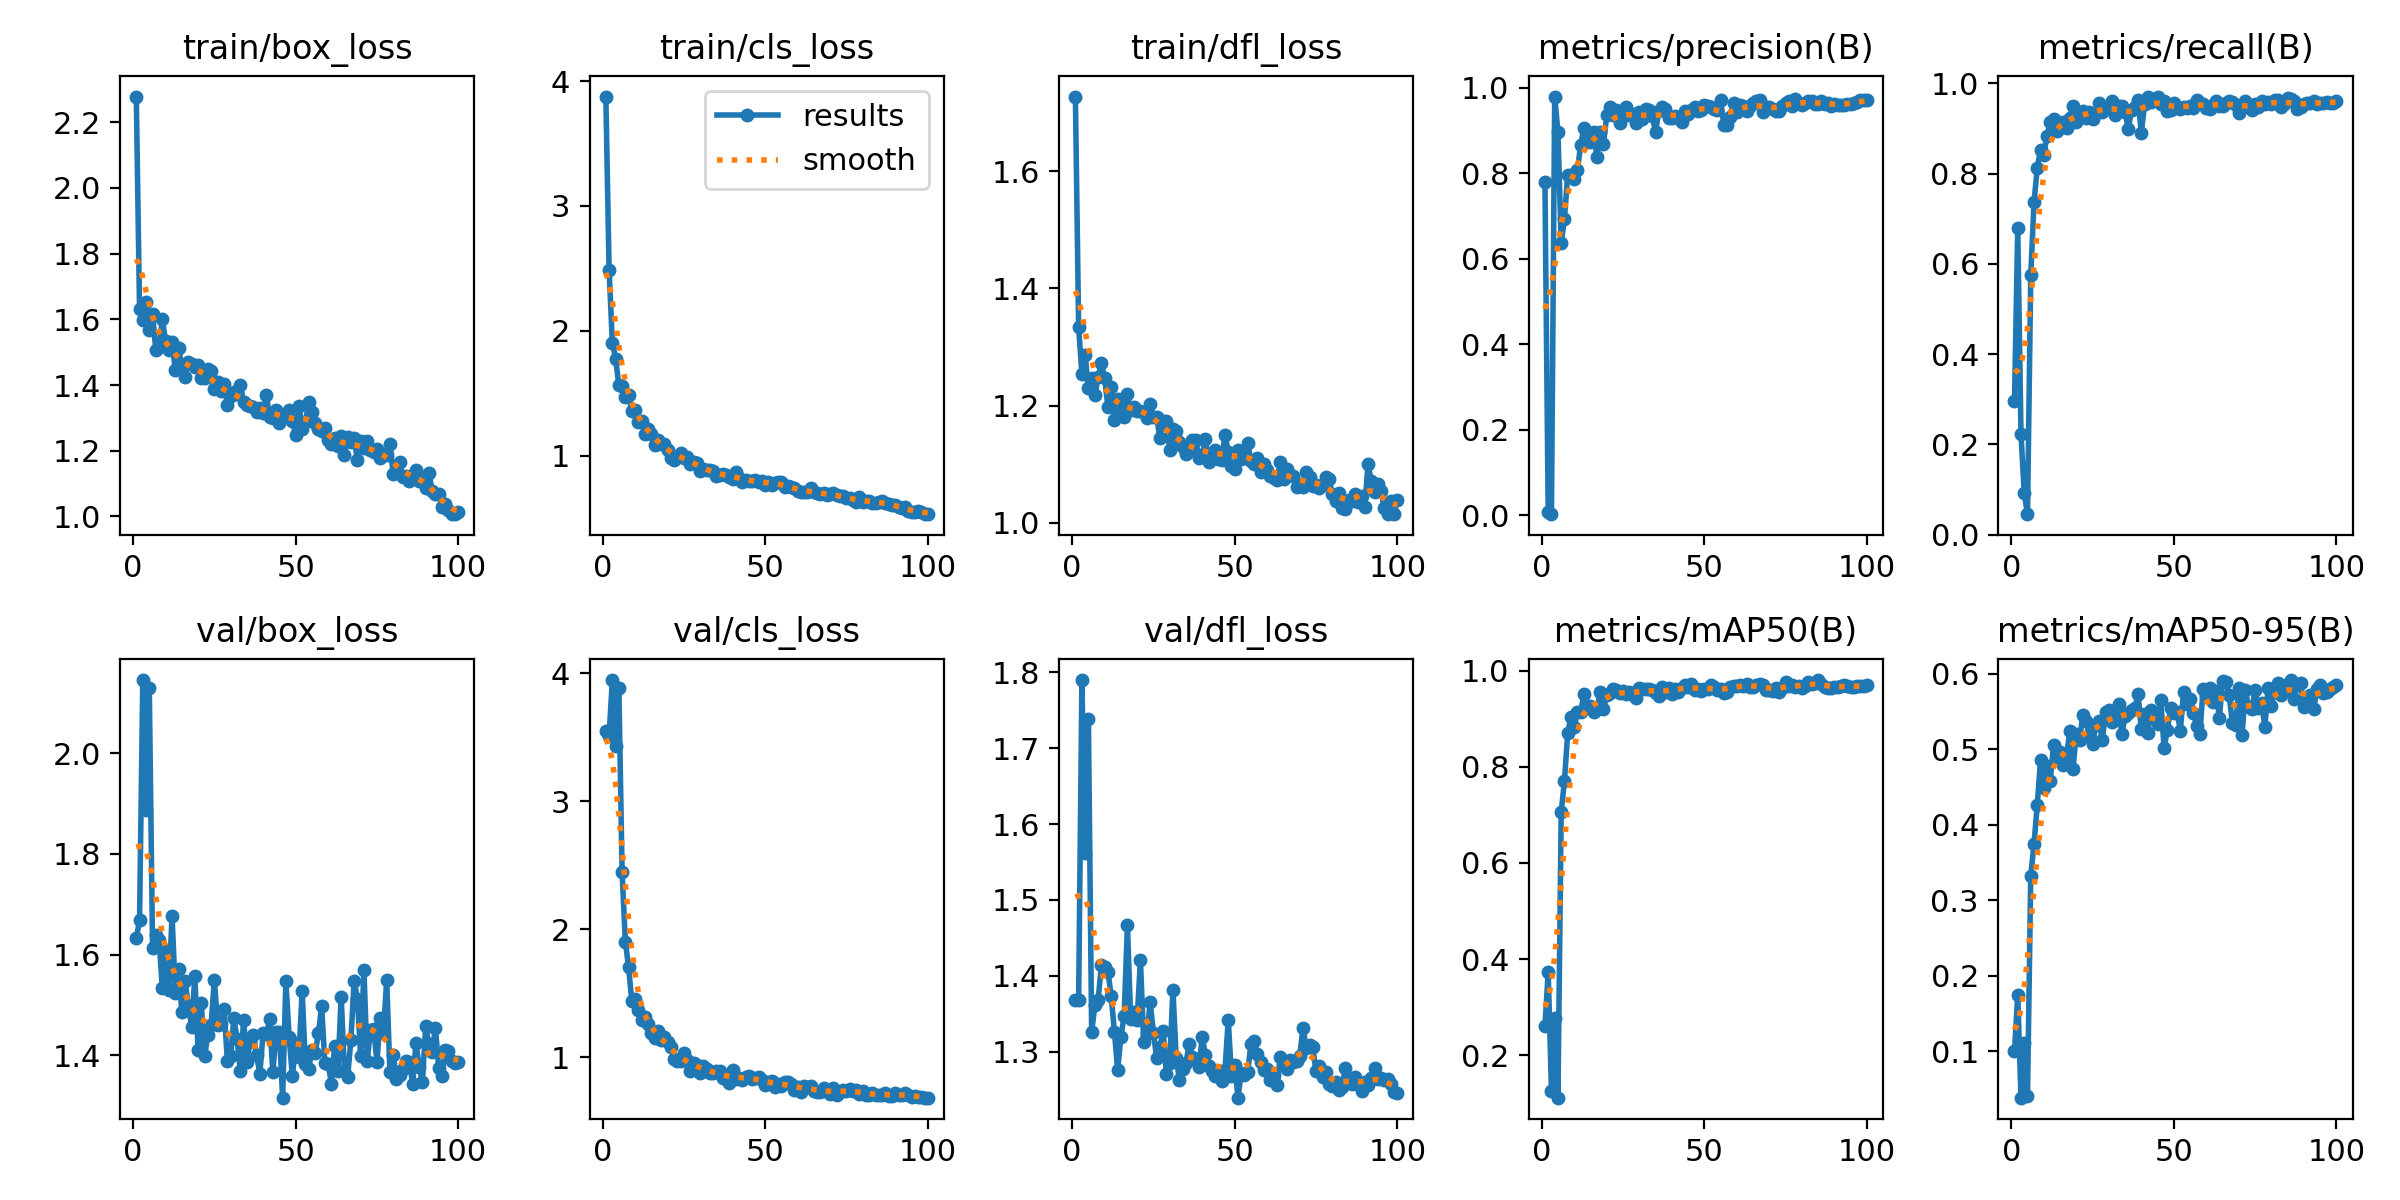

Values plotted in this chart, from the file beside it:
epoch, time, train/box_loss, train/cls_loss, train/dfl_loss, metrics/precision(B), metrics/recall(B), metrics/mAP50(B), metrics/mAP50-95(B), val/box_loss, val/cls_loss, val/dfl_loss, lr/pg0, lr/pg1, lr/pg2
1, 100.3, 2.278, 3.876, 1.727, 0.7786, 0.2959, 0.2605, 0.09987, 1.632, 3.553, 1.367, 0.0002286, 0.0002286, 0.0002286
2, 255.8, 1.63, 2.489, 1.333, 0.00686, 0.6804, 0.3726, 0.1741, 1.668, 3.511, 1.368, 0.0004669, 0.0004669, 0.0004669
3, 486.7, 1.599, 1.906, 1.254, 0.00216, 0.2226, 0.1261, 0.03842, 2.146, 3.947, 1.79, 0.0007004, 0.0007004, 0.0007004
4, 716.8, 1.652, 1.776, 1.286, 0.9792, 0.09184, 0.2775, 0.1109, 1.887, 3.434, 1.562, 0.000929, 0.000929, 0.000929
5, 913, 1.567, 1.566, 1.23, 0.8966, 0.04544, 0.1113, 0.04032, 2.131, 3.889, 1.739, 0.001153, 0.001153, 0.001153
6, 1149, 1.617, 1.56, 1.246, 0.6369, 0.5748, 0.7068, 0.3319, 1.614, 2.448, 1.326, 0.001358, 0.001358, 0.001358
7, 1367, 1.505, 1.471, 1.218, 0.693, 0.7363, 0.7705, 0.3746, 1.639, 1.905, 1.362, 0.001344, 0.001344, 0.001344
8, 1548, 1.515, 1.49, 1.249, 0.7965, 0.8128, 0.8705, 0.4254, 1.629, 1.703, 1.369, 0.00133, 0.00133, 0.00133
9, 1711, 1.601, 1.359, 1.273, 0.7955, 0.8536, 0.9047, 0.4852, 1.533, 1.437, 1.414, 0.001316, 0.001316, 0.001316
10, 1895, 1.533, 1.369, 1.247, 0.7852, 0.8417, 0.8831, 0.4483, 1.609, 1.459, 1.411, 0.001302, 0.001302, 0.001302
11, 2044, 1.507, 1.269, 1.197, 0.8079, 0.8845, 0.9144, 0.4775, 1.53, 1.368, 1.406, 0.001288, 0.001288, 0.001288
12, 2222, 1.53, 1.276, 1.232, 0.8666, 0.9145, 0.9137, 0.4583, 1.677, 1.295, 1.374, 0.001273, 0.001273, 0.001273
13, 2454, 1.446, 1.173, 1.176, 0.9068, 0.921, 0.9527, 0.5053, 1.523, 1.313, 1.326, 0.001259, 0.001259, 0.001259
14, 2686, 1.512, 1.219, 1.211, 0.8746, 0.8936, 0.9275, 0.49, 1.571, 1.262, 1.275, 0.001245, 0.001245, 0.001245
15, 2899, 1.456, 1.174, 1.192, 0.8726, 0.9095, 0.9265, 0.4962, 1.487, 1.194, 1.32, 0.001231, 0.001231, 0.001231
16, 3047, 1.425, 1.088, 1.181, 0.8955, 0.9145, 0.9134, 0.4794, 1.548, 1.153, 1.347, 0.001217, 0.001217, 0.001217
17, 3193, 1.471, 1.124, 1.22, 0.8369, 0.9004, 0.9203, 0.4893, 1.498, 1.204, 1.467, 0.001203, 0.001203, 0.001203
18, 3339, 1.465, 1.094, 1.192, 0.8956, 0.9234, 0.9566, 0.5244, 1.456, 1.133, 1.343, 0.001189, 0.001189, 0.001189
19, 3487, 1.456, 1.096, 1.198, 0.8686, 0.9509, 0.9198, 0.474, 1.557, 1.157, 1.352, 0.001174, 0.001174, 0.001174
20, 3632, 1.461, 1.047, 1.19, 0.9349, 0.9135, 0.9504, 0.5201, 1.411, 1.119, 1.342, 0.00116, 0.00116, 0.00116
21, 3778, 1.421, 0.9851, 1.191, 0.9558, 0.9324, 0.9533, 0.5122, 1.503, 1.084, 1.421, 0.001146, 0.001146, 0.001146
22, 3927, 1.42, 0.9688, 1.189, 0.9369, 0.9387, 0.962, 0.5447, 1.397, 0.9907, 1.313, 0.001132, 0.001132, 0.001132
23, 4075, 1.449, 0.9892, 1.179, 0.9467, 0.924, 0.9601, 0.5368, 1.44, 0.9738, 1.323, 0.001118, 0.001118, 0.001118
24, 4221, 1.441, 1.023, 1.203, 0.9185, 0.9376, 0.9534, 0.5177, 1.459, 0.9724, 1.365, 0.001104, 0.001104, 0.001104
25, 4366, 1.388, 0.9839, 1.18, 0.9391, 0.9212, 0.9572, 0.5065, 1.55, 1.037, 1.325, 0.001089, 0.001089, 0.001089
26, 4511, 1.408, 0.9934, 1.18, 0.9543, 0.9353, 0.9519, 0.5312, 1.46, 0.9796, 1.291, 0.001075, 0.001075, 0.001075
27, 4657, 1.38, 0.9329, 1.144, 0.9365, 0.9577, 0.9552, 0.5377, 1.463, 0.8947, 1.306, 0.001061, 0.001061, 0.001061
28, 4801, 1.402, 0.9544, 1.173, 0.9384, 0.9366, 0.9505, 0.5115, 1.492, 0.9595, 1.327, 0.001047, 0.001047, 0.001047
29, 4950, 1.34, 0.9459, 1.174, 0.9162, 0.9437, 0.943, 0.5484, 1.389, 0.9387, 1.27, 0.001033, 0.001033, 0.001033
30, 5096, 1.366, 0.8795, 1.123, 0.9424, 0.9499, 0.964, 0.5523, 1.398, 0.8766, 1.284, 0.001019, 0.001019, 0.001019
31, 5243, 1.38, 0.8955, 1.161, 0.9257, 0.9601, 0.9616, 0.5353, 1.473, 0.9331, 1.381, 0.001005, 0.001005, 0.001005
32, 5387, 1.373, 0.887, 1.157, 0.9493, 0.9306, 0.9623, 0.5482, 1.433, 0.9099, 1.291, 0.0009904, 0.0009904, 0.0009904
33, 5504, 1.4, 0.8886, 1.138, 0.9487, 0.9505, 0.963, 0.5593, 1.368, 0.8762, 1.263, 0.0009763, 0.0009763, 0.0009763
34, 5597, 1.347, 0.8784, 1.13, 0.9336, 0.949, 0.9606, 0.5194, 1.47, 0.8778, 1.278, 0.0009621, 0.0009621, 0.0009621
35, 5695, 1.339, 0.8398, 1.118, 0.8955, 0.9367, 0.9532, 0.5434, 1.387, 0.8952, 1.285, 0.000948, 0.000948, 0.000948
36, 5801, 1.336, 0.8489, 1.123, 0.9456, 0.8998, 0.9474, 0.5482, 1.426, 0.8905, 1.31, 0.0009339, 0.0009339, 0.0009339
37, 5915, 1.334, 0.8576, 1.141, 0.9542, 0.9408, 0.9658, 0.5518, 1.439, 0.843, 1.293, 0.0009197, 0.0009197, 0.0009197
38, 6037, 1.318, 0.8459, 1.141, 0.9499, 0.9489, 0.9567, 0.554, 1.4, 0.8379, 1.29, 0.0009056, 0.0009056, 0.0009056
39, 6146, 1.329, 0.8332, 1.111, 0.9302, 0.964, 0.9635, 0.5723, 1.363, 0.8042, 1.28, 0.0008914, 0.0008914, 0.0008914
40, 6253, 1.314, 0.8148, 1.116, 0.9294, 0.8901, 0.9518, 0.5259, 1.444, 0.9044, 1.319, 0.0008773, 0.0008773, 0.0008773
41, 6358, 1.369, 0.874, 1.142, 0.9341, 0.9536, 0.9613, 0.5462, 1.441, 0.831, 1.296, 0.0008631, 0.0008631, 0.0008631
42, 6464, 1.303, 0.8225, 1.103, 0.9298, 0.97, 0.9568, 0.5214, 1.471, 0.8423, 1.281, 0.000849, 0.000849, 0.000849
43, 6570, 1.299, 0.7927, 1.114, 0.9198, 0.9593, 0.9636, 0.5514, 1.366, 0.825, 1.274, 0.0008348, 0.0008348, 0.0008348
44, 6676, 1.325, 0.8101, 1.124, 0.9449, 0.9654, 0.9711, 0.5454, 1.447, 0.8471, 1.268, 0.0008207, 0.0008207, 0.0008207
45, 6781, 1.284, 0.798, 1.108, 0.9396, 0.971, 0.9667, 0.5333, 1.446, 0.8516, 1.274, 0.0008065, 0.0008065, 0.0008065
46, 6886, 1.304, 0.7963, 1.108, 0.9476, 0.9552, 0.9718, 0.5645, 1.315, 0.8339, 1.261, 0.0007924, 0.0007924, 0.0007924
47, 6992, 1.308, 0.8058, 1.15, 0.9549, 0.9613, 0.9607, 0.5014, 1.547, 0.837, 1.275, 0.0007782, 0.0007782, 0.0007782
48, 7098, 1.323, 0.7937, 1.121, 0.9448, 0.9383, 0.963, 0.5252, 1.437, 0.8473, 1.342, 0.0007641, 0.0007641, 0.0007641
49, 7203, 1.29, 0.7961, 1.097, 0.9489, 0.9402, 0.9586, 0.5538, 1.357, 0.8217, 1.268, 0.0007499, 0.0007499, 0.0007499
50, 7309, 1.248, 0.7689, 1.092, 0.9596, 0.9564, 0.962, 0.5478, 1.424, 0.7845, 1.283, 0.0007358, 0.0007358, 0.0007358
51, 7415, 1.337, 0.7905, 1.124, 0.9573, 0.9481, 0.9626, 0.5493, 1.396, 0.8095, 1.239, 0.0007216, 0.0007216, 0.0007216
52, 7520, 1.267, 0.7673, 1.109, 0.9544, 0.9433, 0.9697, 0.5243, 1.528, 0.8187, 1.272, 0.0007075, 0.0007075, 0.0007075
53, 7627, 1.288, 0.7861, 1.121, 0.9499, 0.9489, 0.966, 0.5759, 1.382, 0.7699, 1.269, 0.0006934, 0.0006934, 0.0006934
54, 7733, 1.347, 0.7934, 1.136, 0.9473, 0.9457, 0.96, 0.5601, 1.373, 0.7911, 1.273, 0.0006792, 0.0006792, 0.0006792
55, 7839, 1.319, 0.7895, 1.105, 0.9705, 0.9499, 0.9622, 0.5668, 1.41, 0.7766, 1.31, 0.0006651, 0.0006651, 0.0006651
56, 7944, 1.284, 0.7518, 1.1, 0.9137, 0.9466, 0.9534, 0.5477, 1.403, 0.8096, 1.314, 0.0006509, 0.0006509, 0.0006509
57, 8050, 1.267, 0.7622, 1.111, 0.9135, 0.9624, 0.9559, 0.531, 1.443, 0.8062, 1.297, 0.0006368, 0.0006368, 0.0006368
58, 8159, 1.261, 0.7487, 1.086, 0.9324, 0.957, 0.9661, 0.5205, 1.497, 0.7935, 1.286, 0.0006226, 0.0006226, 0.0006226
59, 8266, 1.269, 0.7433, 1.101, 0.9636, 0.9537, 0.9693, 0.5791, 1.384, 0.7462, 1.275, 0.0006085, 0.0006085, 0.0006085
60, 8372, 1.232, 0.719, 1.09, 0.944, 0.9463, 0.9686, 0.5698, 1.382, 0.7712, 1.277, 0.0005943, 0.0005943, 0.0005943
... 40 more rows
